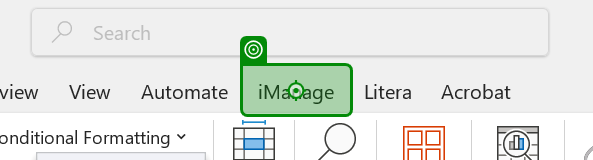
Task: Test Automation Project
Workflow: XLS-SMOKE-008

Step 1: click on the element 'iManage' in window 'Book1 - Excel' (excel.exe)

Step 2: click on the element 'Connect' in window 'Book1 - Excel' (excel.exe) (no picture)

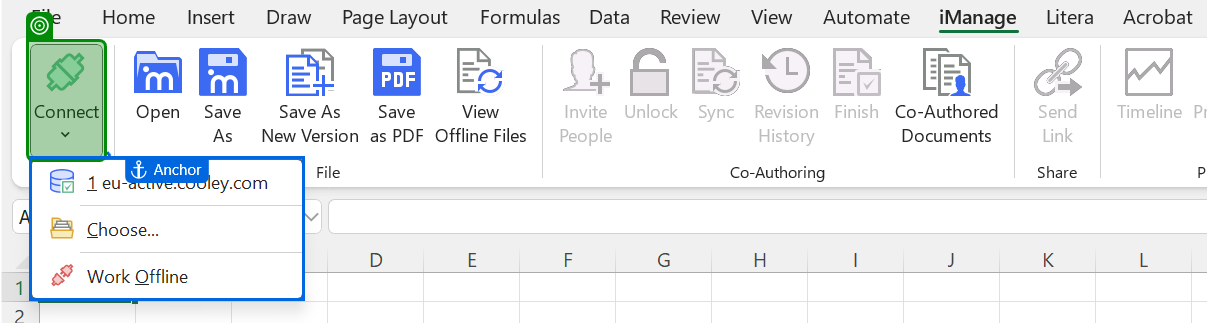
Step 3: check the element 'Connect' in window 'Book1 - Excel' (excel.exe)
